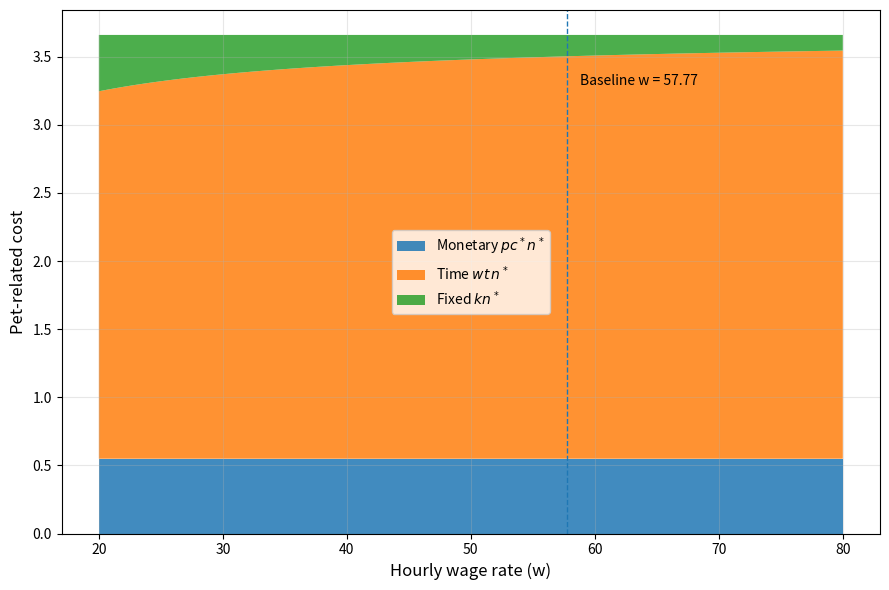
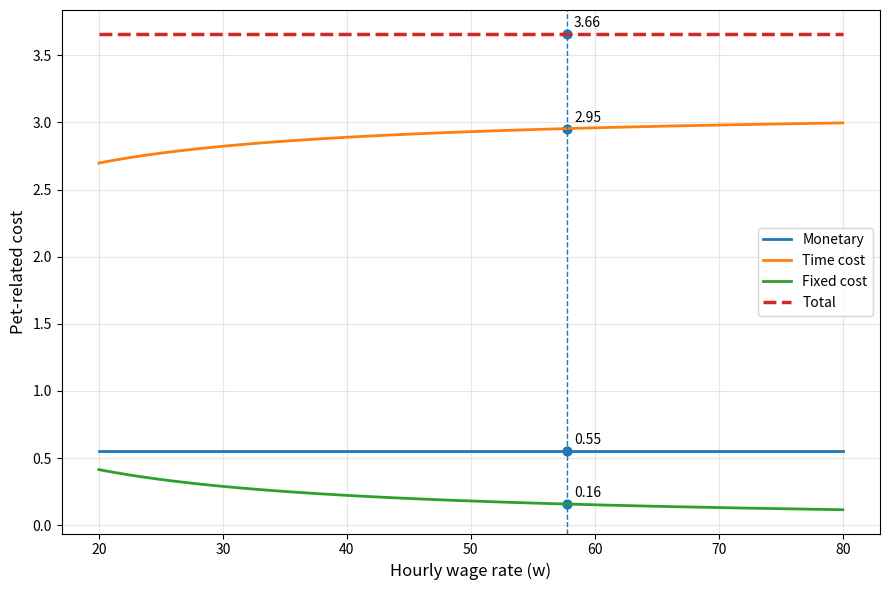

The script that saved these images, in order:
import math
import numpy as np
import matplotlib.pyplot as plt

w0 = 57.77
t = 0.0326
p = 1.0
k = 0.1
alpha = 3.66
gamma = 0.15

wMin = 20
wMax = 80

def nStar(w):
    return alpha * (1.0 - gamma) / (w * t + k)

def cStar(w):
    return gamma * (w * t + k) / (p * (1.0 - gamma))

def monetaryExpenditure(w):
    return p * cStar(w) * nStar(w)

def timeOpportunityCost(w):
    return w * t * nStar(w)

def fixedCostComponent(w):
    return k * nStar(w)

def totalPetCost(w):
    return (
        monetaryExpenditure(w)
        + timeOpportunityCost(w)
        + fixedCostComponent(w)
    )

wGrid = np.linspace(wMin, wMax, 400)

nVals = nStar(wGrid)
cVals = cStar(wGrid)

monetaryVals = monetaryExpenditure(wGrid)
timeVals = timeOpportunityCost(wGrid)
fixedVals = fixedCostComponent(wGrid)
totalVals = totalPetCost(wGrid)

baselineN = nStar(w0)
baselineC = cStar(w0)

baselineMonetary = monetaryExpenditure(w0)
baselineTime = timeOpportunityCost(w0)
baselineFixed = fixedCostComponent(w0)
baselineTotal = totalPetCost(w0)

print("Baseline parameter values")
print(f"w = {w0:.2f}, t = {t}, p = {p}, k = {k}, alpha = {alpha}, gamma = {gamma}")
print()

print("Baseline optimal choices")
print(f"n* = {baselineN:.4f}")
print(f"c* = {baselineC:.4f}")
print()

print("Baseline expenditure decomposition")
print(f"Monetary (pc*n*) = {baselineMonetary:.4f}")
print(f"Time cost (wtn*) = {baselineTime:.4f}")
print(f"Fixed cost (kn*) = {baselineFixed:.4f}")
print(f"Total cost (pc*n* + wtn* + kn*) = {baselineTotal:.4f}")

#
# Figure 1: Stacked area plot
#
fig1, ax1 = plt.subplots(figsize=(9, 6))

ax1.stackplot(
    wGrid,
    monetaryVals,
    timeVals,
    fixedVals,
    labels=[
        r"Monetary $pc^*n^*$",
        r"Time $wt\,n^*$",
        r"Fixed $kn^*$"
    ],
    alpha=0.85
)

ax1.axvline(w0, linestyle="--", linewidth=1)
ax1.text(
    w0 + 1,
    max(totalVals) * 0.9,
    f"Baseline w = {w0:.2f}",
    fontsize=10
)

ax1.set_xlabel("Hourly wage rate (w)", fontsize=12)
ax1.set_ylabel("Pet-related cost", fontsize=12)
# ax1.set_title("Model 2: Expenditure Decomposition (Stacked Area)", fontsize=14)
ax1.legend()
ax1.grid(True, alpha=0.3)

plt.tight_layout()
plt.show()

#
# Figure 2: Line plot
#
fig2, ax2 = plt.subplots(figsize=(9, 6))

ax2.plot(wGrid, monetaryVals, label="Monetary", linewidth=2)
ax2.plot(wGrid, timeVals, label="Time cost", linewidth=2)
ax2.plot(wGrid, fixedVals, label="Fixed cost", linewidth=2)
ax2.plot(wGrid, totalVals, label="Total", linewidth=2.5, linestyle="--")

ax2.axvline(w0, linestyle="--", linewidth=1)

ax2.scatter(
    [w0, w0, w0, w0],
    [baselineMonetary, baselineTime, baselineFixed, baselineTotal],
    s=40
)

ax2.annotate(f"{baselineMonetary:.2f}", (w0, baselineMonetary), xytext=(5,5), textcoords="offset points")
ax2.annotate(f"{baselineTime:.2f}", (w0, baselineTime), xytext=(5,5), textcoords="offset points")
ax2.annotate(f"{baselineFixed:.2f}", (w0, baselineFixed), xytext=(5,5), textcoords="offset points")
ax2.annotate(f"{baselineTotal:.2f}", (w0, baselineTotal), xytext=(5,5), textcoords="offset points")

ax2.set_xlabel("Hourly wage rate (w)", fontsize=12)
ax2.set_ylabel("Pet-related cost", fontsize=12)
# ax2.set_title("Model 2: Expenditure Decomposition", fontsize=14)
ax2.legend()
ax2.grid(True, alpha=0.3)

plt.tight_layout()
# plt.show()

# fig1.savefig("stackedArea.png", dpi=300)
# fig2.savefig("linePlot.png", dpi=300)
